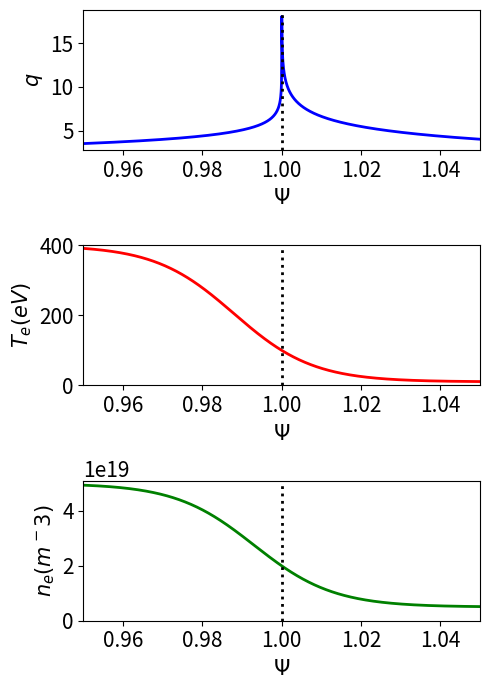

Here is the Python script that generated this plot:
# ##########################################################################
# Script to plot profile data close to magnetic separatrix in improved model
# ##########################################################################

import math
import numpy as np
import scipy.constants as sc
import scipy.special as sp
from scipy.optimize import root_scalar
import matplotlib.pyplot as plt

# #############################
# [redacted]
# #############################
q0   = 1.01
q95  = 3.5
q105 = 4.0

B0 = 3.45
R0 = 2.96
a  = 1.25

Wd    = 0.02
Teped = 400.
Tesep = 100.
Tesol = 10.

Tiped = 400.
Tisep = 100.
Tisol = 10.

neped = 5e19
nesep = 2e19
nesol = 0.5e19

Z = 10.
M = 2.

chiperp = 1.
chiphi  = 1.

omegaEfac = 0.

# .........
# Mode data
# .........
ntor = 2.

# .........
# Plot data
# .........
rmin = 0.99
rmax = 1.01

# .................................
# Defininition of mtanh() functions
# .................................
def GetfD (fped, fsep, fsol, fW):

    return fW * math.atanh ((2.*fsep - fped - fsol) /(fped - fsol))

def mtanh (psi, fped, fsep, fsol, fW):

    fD = GetfD (fped, fsep, fsol, fW)

    return fped + ((fsol - fped) /2.) * (1. + math.tanh ((psi - 1. - fD) /fW))

def mtanhp (psi, fped, fsep, fsol, fW):

    fD = GetfD (fped, fsep, fsol, fW)

    return ((fsol - fped) /2.) * (1./math.cosh ((psi - 1. - fD) / fW))**2 /fW

# ..............................
# Calculate alpha_minus and r_95
# ..............................
def fm(x):

    return sp.exp1 (q95 /x) /sp.exp1 (q0 /x) - 0.05
    
alpham = root_scalar (fm, bracket = [0.1, 100]).root

r95 = (1. - math.exp(- (q95 - q0) /alpham))**0.5

# ..............................
# Calculate alpha_plus and r_105
# ..............................
def fp(x):

    return sp.exp1 (q105 /x) /x - math.exp (q0 /alpham) * sp.exp1 (q95 /alpham) /alpham

alphap = root_scalar (fp, bracket = [0.1, 10.]).root

r105 = (1. + math.exp (- q105 /alphap))**0.5

# .....................
# Safety-factor profile
# .....................
def qm(x):

    return q0 - alpham * math.log (1. - x*x)

def qp(x):

    return - alphap * math.log (x*x - 1.)

def q(x):

    if x < 1.:
        return qm(x)
    else:
        return qp(x)

# ......................
# Magnetic shear profile
# ......................
def qmp(x):

    return   alpham * 2. * x*x /(1. - x*x)

def qpp(x):

    return - alphap * 2. * x*x /(x*x - 1.)

def shear(x):

    qval = q(x)
    
    if x < 1:
        return qmp(x) /qval
    else:
        return qpp(x) /qval
    
# .......................
# Normalized flux profile
# .......................
def Psim(x):

    return 1. - sp.exp1 (q0 /alpham - math.log(1. - x**2)) /sp.exp1 (q0 /alpham)

def Psip(x):

    return 1. + (alpham /alphap) * math.exp (- q0 /alpham) * sp.exp1 (- math.log(x**2 - 1.)) /sp.exp1 (q0 /alpham)

def Psi(x):

    if x < 1.:
        return Psim(x)
    else:
        return Psip(x)

# ............................
# Electron temperature profile
# ............................
def Te (x):
    
    psi = Psi(x)

    return mtanh (psi, Teped, Tesep, Tesol, Wd)

# .......................
# Ion temperature profile
# .......................
def Ti (x):
    
    psi = Psi(x)

    return mtanh (psi, Tiped, Tisep, Tisol, Wd)

# ...............................
# Electron number density profile
# ...............................
def ne (x):
    
    psi = Psi(x)

    return mtanh (psi, neped, nesep, nesol, Wd)

# .............    
# tau_R profile
# .............
def tauR (x):

    n_e = ne(x)
    T_e = Te(x) * sc.e
    
    Lambda = 24. - math.log ((n_e/1.e6)**0.5 / (T_e /sc.e))
    tauei  = 6.*2.**0.5*math.pi**1.5 * sc.epsilon_0**2. * sc.m_e**0.5 * T_e**1.5 /Z /Lambda /sc.e**4 /n_e
    etap   = sc.m_e /1.96 /n_e /sc.e**2 /tauei

    return sc.mu_0 * a*a * r*r /etap

# .............
# tau_A profile
# .............
def tauA (x):

    n_e = ne(x)

    return (R0 /B0) * (sc.mu_0 * M * sc.m_p * n_e)**0.5

# ................
# tau_perp profile
# ................
def tauperp (x):

    return a*a * r*r /chiperp

# ...............
# tau_phi profile
# ...............
def tauphi (x):

    return a*a * r*r /chiphi

# ..................
# hat_d_beta profile
# ..................
def dbeta (x):

    T_e = Te(x) * sc.e
    T_i = Ti(x) * sc.e

    return ((5./3.) * M * sc.m_p * (T_e + T_i))**0.5 /sc.e /B0/ a /r

# ...................
# omega_ast_e profile
# ...................
def omegaste (x):

    psip = B0 * a * a * math.exp (q0 /alpham) * sp.exp1 (q0 /alpham) /2. /alpham

    psi = Psi(x)
    T_e = Te(x) * sc.e
    n_e = ne(x)

    dTedp = mtanhp (psi, Teped, Tesep, Tesol, Wd) * sc.e
    dnedp = mtanhp (psi, neped, nesep, nesol, Wd)

    return (dTedp + dnedp * T_e /n_e) /sc.e /psip

# ...................
# omega_ast_i profile
# ...................
def omegasti (x):

    psip = B0 * a * a * math.exp (q0 /alpham) * sp.exp1 (q0 /alpham) /2. /alpham

    psi = Psi(x)
    T_i = Ti(x) * sc.e
    n_e = ne(x)

    dTidp = mtanhp (psi, Tiped, Tisep, Tisol, Wd) * sc.e
    dnedp = mtanhp (psi, neped, nesep, nesol, Wd)

    return - (dTidp + dnedp * T_i /n_e) /sc.e /psip

# ...............
# omega_E profile
# ...............
def omegaE (x):

    we = omegaste (x)

    return omegaEfac * we

# .........
# S profile
# .........
def S (x):

    tau_R = tauR(x)
    tau_A = tauA(x)

    return tau_R /tau_A

# ...........
# Q_e profile
# ...........
def Qe (x):

    s     = S(x)
    tau_A = tauA(x)
    we    = omegaste(x)
    
    return - pow (s, 1./3.) * ntor * we * tau_A

# ...........
# Q_i profile
# ...........
def Qi (x):

    s     = S(x)
    tau_A = tauA(x)
    wi    = omegasti(x)
    
    return - pow (s, 1./3.) * ntor * wi * tau_A

# ...........
# Q_E profile
# ...........
def QE (x):

    s     = S(x)
    tau_A = tauA(x)
    wE    = omegaE(x)
    
    return - pow (s, 1./3.) * ntor * wE * tau_A

# .........
# D profile
# .........
def D(x):

    s   = S(x)
    tau = - omegaste(x) /(omegasti(x) + 1.e-15)
    db  = dbeta(x)

    return pow (s, 1./3.) * (tau /(1. + tau))**0.5 * db

# .............
# Pperp profile
# .............
def Pperp(x):

    tr = tauR(x)
    tp = tauperp(x)

    return tr /tp

# .............
# Pphi profile
# .............
def Pphi(x):

    tr = tauR(x)
    tp = tauphi(x)

    return tr /tp

# ...............
# epsilon profile
# ...............
def epsilon(x):

    if x < 1.:
        return (1. - x*x) /2./ntor /x
    else:
        return (x*x - 1.) /2./ntor /x

# ...............
# Delta profile
# ...............
def Delta(x):

    wE = omegaE(x)
    we = omegaste(x)

    taua = tauA(x)
    taur = tauR(x)
    taup = tauperp(x)
    db   = dbeta(x)
    ns   = ntor * abs (shear(x))

    return (2.*math.pi*math.gamma(0.75) /math.gamma(0.25)) * ntor * abs (wE + we) * taua**0.5 * taur**0.75 /taup**0.25 /db**0.5 /ns**0.5

# ...............
# delta profile
# ...............
def delta(x):

    taua = tauA(x)
    taur = tauR(x)
    taup = tauperp(x)
    db   = dbeta(x)
    ns   = ntor * abs (shear(x))

    return taua**0.5 / taur**0.25 /taup**0.25 /db**0.5 /ns**0.5

# ...........
# Ekk profile
# ...........
def Ekk(x):

    qval = q(x)

    return 2. * ntor * qval

# .......................
# Generate data for plots
# .......................
rr = np.linspace (r95, r105, 1000)

qq = []
te = []
ti = []
nn = []
tr = []
ta = []
tp = []
th = []
db = []
we = []
wi = []
ss = []
qe = []
qi = []
dd = []
pp = []
ps = []

for r in rr:

    qq.append (q(r))
    te.append (Te(r))
    ti.append (Ti(r))
    nn.append (ne(r))
    tr.append (math.log10(tauR(r)))
    ta.append (math.log10(tauA(r)))
    tp.append (tauperp(r))
    th.append (tauphi(r))
    db.append (math.log10(dbeta(r)))
    we.append (math.log10(-omegaste(r)))
    wi.append (math.log10(omegasti(r)))
    ss.append (math.log10(S(r)))
    qe.append (math.log10(Qe(r)))
    qi.append (math.log10(-Qi(r)))
    dd.append (math.log10(D(r)))
    pp.append (math.log10(Pperp(r)))
    ps.append (Psi(r))

fig = plt.figure (figsize = (5.0, 7.0))

plt.rc ('xtick', labelsize = 15) 
plt.rc ('ytick', labelsize = 15) 

plt.subplot (3, 1, 1)

plt.xlim (ps[0], ps[-1])

plt.plot (ps, qq, color = 'blue',  linewidth = 2, linestyle = 'solid')

plt.axvline (1.,   color = 'black', linewidth = 2, linestyle = 'dotted')

plt.xlabel (r'$\Psi$', fontsize = "15")
plt.ylabel (r'$q$',    fontsize = "15")

plt.subplot (3, 1, 2)

plt.xlim (ps[0], ps[-1])
plt.ylim (0.,    400.)

plt.plot (ps, te, color = 'red',  linewidth = 2, linestyle = 'solid')

plt.axvline (1.,   color = 'black', linewidth = 2, linestyle = 'dotted')

plt.xlabel (r'$\Psi$',    fontsize = "15")
plt.ylabel (r'$T_e(eV)$', fontsize = "15")

plt.subplot (3, 1, 3)

plt.xlim (ps[0], ps[-1])
plt.ylim (0.,    5.1e19)

plt.plot (ps, nn, color = 'green',  linewidth = 2, linestyle = 'solid')

plt.axvline (1.,   color = 'black', linewidth = 2, linestyle = 'dotted')

plt.xlabel (r'$\Psi$',      fontsize = "15")
plt.ylabel (r'$n_e(m^-3)$', fontsize = "15")

plt.tight_layout ()

plt.show ()

